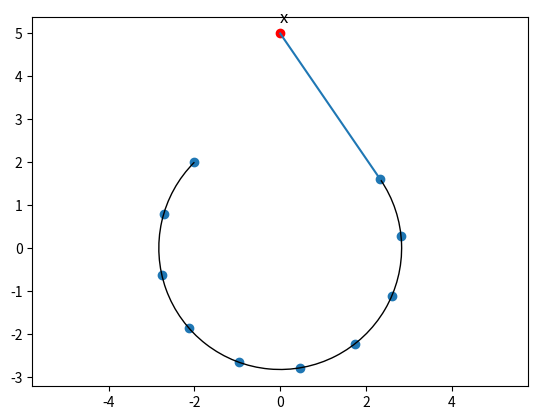

Write the Python code that produced this figure.
import numpy as np
from matplotlib import patches, widgets
import matplotlib.pyplot as plt



# CARP = [1,1,1]
# v_wind = [1,1,1]
# x_0 = [1,1,1]
# d = 100
# r = 50

# # center of circle 
# def calc_circle(carp, v_wind, d, r):
#     e_wind = v_wind/np.linalg.norm(v_wind)    
#     p = carp + d * v_wind / normalize_vector(v_wind)    
#     e_ps = np.array([e_wind[0], -e_wind[1]])
#     if np.cross(e_ps, e_wind) > 0:
#         pass
#     else:
#         e_ps *= -1

#     s = p + r*e_ps
#     return s

def calculate_waypoints(x, s, p):
    # Find tangent points
    r = np.linalg.norm(s-p)
    theta = np.arctan2(s[1]-x[1],s[0]-x[0])
    alpha = np.arcsin(r/np.linalg.norm(x-s))
    D = np.abs(np.linalg.norm(x-s)*np.cos(alpha))
    x_1 = x + np.array([D*np.cos(theta+alpha),D*np.sin(theta+alpha)])
    x_2 = x + np.array([D*np.cos(theta-alpha),D*np.sin(theta-alpha)])

    # Choose point to travel clockwise
    if np.cross(x_1-s, x_1-x) < 0:
        x_t = x_1
    else:
        x_t = x_2

    # Discrete points along circle
    beta_1 = np.arctan2(x_t[1]-s[1], x_t[0]-s[0]) % (-2*np.pi)
    beta_2 = np.arctan2(p[1]-s[1], p[0]-s[0]) % (-2*np.pi)
    
    if beta_2-beta_1 > 0:
        angles = np.linspace(0, (beta_2-beta_1)%(-2*np.pi), 10) + beta_1
    else:
        angles = np.linspace(0, beta_2-beta_1, 10) + beta_1

    waypoints = np.zeros((10,2))
    waypoints[:,0] += (s[0] + r*np.cos(angles))
    waypoints[:,1] += (s[1] + r*np.sin(angles))

    return x_1, x_2, x_t, waypoints, beta_1, beta_2

# Test
x = np.array([0.,5.])
s = np.array([0.,0.])
p = np.array([-2.,2.])
r = np.linalg.norm(s-p)

x_1, x_2, x_t, waypoints, a1, a2 = calculate_waypoints(x, s, p)

circle = plt.Circle(s, r, color='b', linestyle="--", fill=False)

arc = patches.Arc(xy=s, width=2*r, height=2*r, angle=0, theta1=a2%(2*np.pi)*180/np.pi, theta2=a1%(2*np.pi)*180/np.pi)

fig, ax = plt.subplots()

ax.plot(x[0], x[1], 'ro')
ax.text(x[0]*1.05, x[1]*1.05, 'x', size=12)

# ax.plot(x_1[0], x_1[1], 'ro')
# ax.text(x_1[0]*1.05, x_1[1]*1.05, 'x_1', size=12)

# ax.plot(x_2[0], x_2[1], 'ro')
# ax.text(x_2[0]*1.05, x_2[1]*1.05, 'x_2', size=12)

# ax.plot(x_t[0], x_t[1], 'b*')
# ax.text(x_t[0]*1.05, x_t[1]*1.05, 'x_t', size=12)

ax.scatter(waypoints[:,0], waypoints[:,1])
xval = [x[0],waypoints[0,0]]
yval = [x[1],waypoints[0,1]]
ax.plot(xval,yval)

# ax.add_patch(circle)
ax.add_patch(arc)
ax.set_xlim((-10,10))
ax.set_ylim((-10,10))
ax.axis("equal")
plt.show()